pico-8 play session: no input (idle)

[t = 1 s] idle ~1s (no d-pad/buttons)
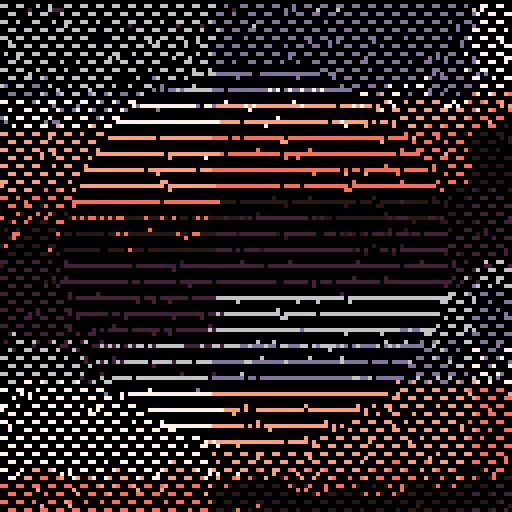
[t = 2 s] idle ~2s (no d-pad/buttons)
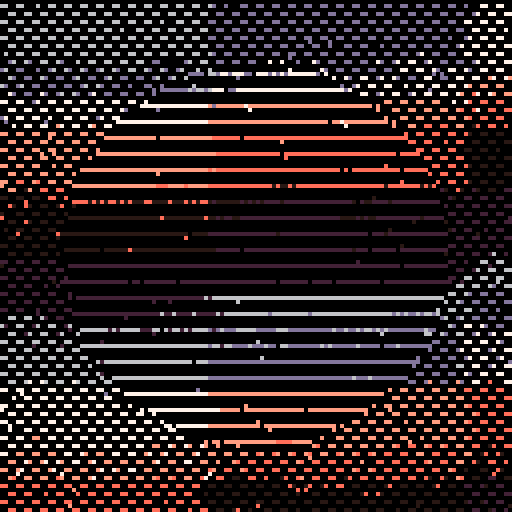
[t = 4 s] idle ~4s (no d-pad/buttons)
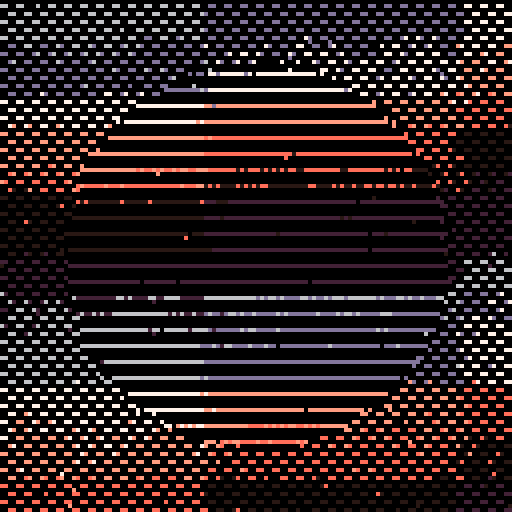
[t = 6 s] idle ~6s (no d-pad/buttons)
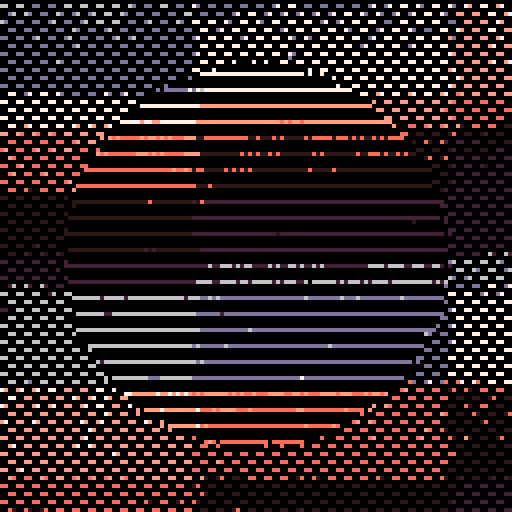

pico-8 cartridge
version 29
__lua__
--doodle template
--micheal

█=1000
dt=0.0333

t=0

function sqrdist(x1,y1,x2,y2)
	return (y2-y1)*(y2-y1) + (x2-x1)*(x2-x1)
end

p={128,2+128,2+128,6,13,7,15+128,14+128}
for i=1,#p do
	pal(i,p[i],1)
end

cls()

::♥::
t+=dt

for i=1,█ do
	x,y=rnd(128),rnd(128)
	
	c=sin(sin(x/32)/100)
	 +ceil(x/64 + t/8)+flr(x/128)
  +ceil(y/24)+flr(y/32)
  +flr(x/128) 
  +y/32
 		 
	c=c+t
	 
	c=c%#p+1

	local k = 48*48 < sqrdist(x,y,64,64) and 1 or -1
	fillp(((t + k)%4<2) and 0b0000000011110000 or 0b0000110000000011)
	circ(x,y,1,c + 15*flr(c))
end

flip()goto ♥
__gfx__
00000000000000000000000000000000000000000000000000000000000000000000000000000000000000000000000000000000000000000000000000000000
00000000000000000000000000000000000000000000000000000000000000000000000000000000000000000000000000000000000000000000000000000000
00700700000000000000000000000000000000000000000000000000000000000000000000000000000000000000000000000000000000000000000000000000
00077000000000000000000000000000000000000000000000000000000000000000000000000000000000000000000000000000000000000000000000000000
00077000000000000000000000000000000000000000000000000000000000000000000000000000000000000000000000000000000000000000000000000000
00700700000000000000000000000000000000000000000000000000000000000000000000000000000000000000000000000000000000000000000000000000
